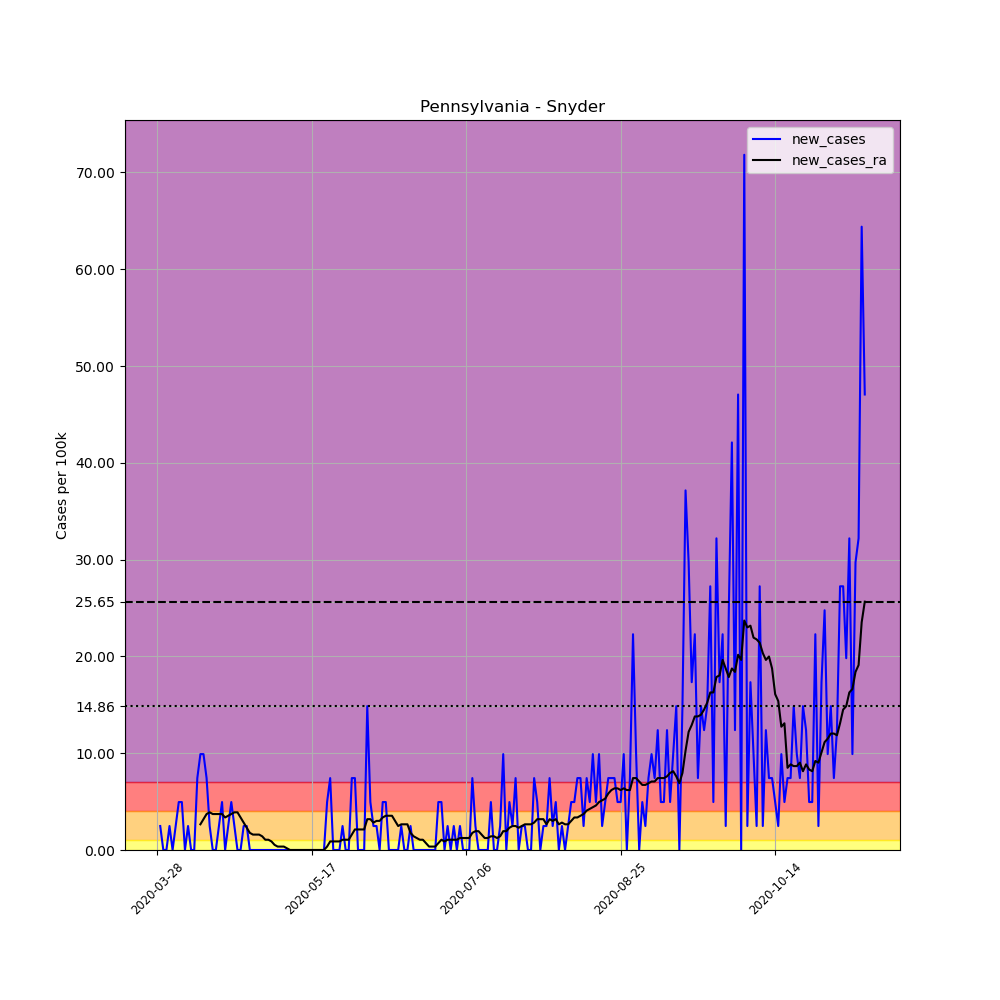

Data behind this chart, as committed beside it:
, date, county, state, fips, cases, deaths, COUNTY, STNAME, CTYNAME, POPESTIMATE2019, per_100k, new_cases, new_cases_ra
435282, 2020-03-28, Snyder, Pennsylvania, 42109, 1, 0, 109, Pennsylvania, Snyder, 40372, 2.477, , 
435283, 2020-03-29, Snyder, Pennsylvania, 42109, 2, 0, 109, Pennsylvania, Snyder, 40372, 4.954, 2.477, 
435284, 2020-03-30, Snyder, Pennsylvania, 42109, 2, 0, 109, Pennsylvania, Snyder, 40372, 4.954, 0.0, 
435285, 2020-03-31, Snyder, Pennsylvania, 42109, 2, 1, 109, Pennsylvania, Snyder, 40372, 4.954, 0.0, 
435286, 2020-04-01, Snyder, Pennsylvania, 42109, 3, 1, 109, Pennsylvania, Snyder, 40372, 7.431, 2.477, 
435287, 2020-04-02, Snyder, Pennsylvania, 42109, 3, 1, 109, Pennsylvania, Snyder, 40372, 7.431, 0.0, 
435288, 2020-04-03, Snyder, Pennsylvania, 42109, 4, 1, 109, Pennsylvania, Snyder, 40372, 9.908, 2.477, 
435289, 2020-04-04, Snyder, Pennsylvania, 42109, 6, 1, 109, Pennsylvania, Snyder, 40372, 14.86, 4.954, 
435290, 2020-04-05, Snyder, Pennsylvania, 42109, 8, 1, 109, Pennsylvania, Snyder, 40372, 19.82, 4.954, 
435291, 2020-04-06, Snyder, Pennsylvania, 42109, 8, 1, 109, Pennsylvania, Snyder, 40372, 19.82, 0.0, 
435292, 2020-04-07, Snyder, Pennsylvania, 42109, 9, 1, 109, Pennsylvania, Snyder, 40372, 22.29, 2.477, 
435293, 2020-04-08, Snyder, Pennsylvania, 42109, 9, 1, 109, Pennsylvania, Snyder, 40372, 22.29, 0.0, 
435294, 2020-04-09, Snyder, Pennsylvania, 42109, 9, 1, 109, Pennsylvania, Snyder, 40372, 22.29, 0.0, 
435295, 2020-04-10, Snyder, Pennsylvania, 42109, 12, 1, 109, Pennsylvania, Snyder, 40372, 29.72, 7.431, 
435296, 2020-04-11, Snyder, Pennsylvania, 42109, 16, 1, 109, Pennsylvania, Snyder, 40372, 39.63, 9.908, 2.654
435297, 2020-04-12, Snyder, Pennsylvania, 42109, 20, 1, 109, Pennsylvania, Snyder, 40372, 49.54, 9.908, 3.185
435298, 2020-04-13, Snyder, Pennsylvania, 42109, 23, 1, 109, Pennsylvania, Snyder, 40372, 56.97, 7.431, 3.715
435299, 2020-04-14, Snyder, Pennsylvania, 42109, 24, 1, 109, Pennsylvania, Snyder, 40372, 59.45, 2.477, 3.892
435300, 2020-04-15, Snyder, Pennsylvania, 42109, 24, 1, 109, Pennsylvania, Snyder, 40372, 59.45, 0.0, 3.715
435301, 2020-04-16, Snyder, Pennsylvania, 42109, 24, 1, 109, Pennsylvania, Snyder, 40372, 59.45, 0.0, 3.715
435302, 2020-04-17, Snyder, Pennsylvania, 42109, 25, 1, 109, Pennsylvania, Snyder, 40372, 61.92, 2.477, 3.715
435303, 2020-04-18, Snyder, Pennsylvania, 42109, 27, 1, 109, Pennsylvania, Snyder, 40372, 66.88, 4.954, 3.715
435304, 2020-04-19, Snyder, Pennsylvania, 42109, 27, 1, 109, Pennsylvania, Snyder, 40372, 66.88, 0.0, 3.362
435305, 2020-04-20, Snyder, Pennsylvania, 42109, 28, 1, 109, Pennsylvania, Snyder, 40372, 69.35, 2.477, 3.539
435306, 2020-04-21, Snyder, Pennsylvania, 42109, 30, 1, 109, Pennsylvania, Snyder, 40372, 74.31, 4.954, 3.715
435307, 2020-04-22, Snyder, Pennsylvania, 42109, 31, 1, 109, Pennsylvania, Snyder, 40372, 76.79, 2.477, 3.892
435308, 2020-04-23, Snyder, Pennsylvania, 42109, 31, 1, 109, Pennsylvania, Snyder, 40372, 76.79, 0.0, 3.892
435309, 2020-04-24, Snyder, Pennsylvania, 42109, 31, 1, 109, Pennsylvania, Snyder, 40372, 76.79, 0.0, 3.362
435310, 2020-04-25, Snyder, Pennsylvania, 42109, 32, 1, 109, Pennsylvania, Snyder, 40372, 79.26, 2.477, 2.831
435311, 2020-04-26, Snyder, Pennsylvania, 42109, 33, 1, 109, Pennsylvania, Snyder, 40372, 81.74, 2.477, 2.3
435312, 2020-04-27, Snyder, Pennsylvania, 42109, 33, 1, 109, Pennsylvania, Snyder, 40372, 81.74, 0.0, 1.769
435313, 2020-04-28, Snyder, Pennsylvania, 42109, 33, 1, 109, Pennsylvania, Snyder, 40372, 81.74, 0.0, 1.592
435314, 2020-04-29, Snyder, Pennsylvania, 42109, 33, 1, 109, Pennsylvania, Snyder, 40372, 81.74, 0.0, 1.592
435315, 2020-04-30, Snyder, Pennsylvania, 42109, 33, 1, 109, Pennsylvania, Snyder, 40372, 81.74, 0.0, 1.592
435316, 2020-05-01, Snyder, Pennsylvania, 42109, 33, 1, 109, Pennsylvania, Snyder, 40372, 81.74, 0.0, 1.415
435317, 2020-05-02, Snyder, Pennsylvania, 42109, 33, 1, 109, Pennsylvania, Snyder, 40372, 81.74, 0.0, 1.062
435318, 2020-05-03, Snyder, Pennsylvania, 42109, 33, 1, 109, Pennsylvania, Snyder, 40372, 81.74, 0.0, 1.062
435319, 2020-05-04, Snyder, Pennsylvania, 42109, 33, 1, 109, Pennsylvania, Snyder, 40372, 81.74, 0.0, 0.8846
435320, 2020-05-05, Snyder, Pennsylvania, 42109, 33, 1, 109, Pennsylvania, Snyder, 40372, 81.74, 0.0, 0.5308
435321, 2020-05-06, Snyder, Pennsylvania, 42109, 33, 1, 109, Pennsylvania, Snyder, 40372, 81.74, 0.0, 0.3539
435322, 2020-05-07, Snyder, Pennsylvania, 42109, 33, 1, 109, Pennsylvania, Snyder, 40372, 81.74, 0.0, 0.3539
435323, 2020-05-08, Snyder, Pennsylvania, 42109, 33, 1, 109, Pennsylvania, Snyder, 40372, 81.74, 0.0, 0.3539
435324, 2020-05-09, Snyder, Pennsylvania, 42109, 33, 1, 109, Pennsylvania, Snyder, 40372, 81.74, 0.0, 0.1769
435325, 2020-05-10, Snyder, Pennsylvania, 42109, 33, 1, 109, Pennsylvania, Snyder, 40372, 81.74, 0.0, 0.0
435326, 2020-05-11, Snyder, Pennsylvania, 42109, 33, 1, 109, Pennsylvania, Snyder, 40372, 81.74, 0.0, 0.0
435327, 2020-05-12, Snyder, Pennsylvania, 42109, 33, 1, 109, Pennsylvania, Snyder, 40372, 81.74, 0.0, 0.0
435328, 2020-05-13, Snyder, Pennsylvania, 42109, 33, 1, 109, Pennsylvania, Snyder, 40372, 81.74, 0.0, 0.0
435329, 2020-05-14, Snyder, Pennsylvania, 42109, 33, 1, 109, Pennsylvania, Snyder, 40372, 81.74, 0.0, 0.0
435330, 2020-05-15, Snyder, Pennsylvania, 42109, 33, 2, 109, Pennsylvania, Snyder, 40372, 81.74, 0.0, 0.0
435331, 2020-05-16, Snyder, Pennsylvania, 42109, 33, 2, 109, Pennsylvania, Snyder, 40372, 81.74, 0.0, 0.0
435332, 2020-05-17, Snyder, Pennsylvania, 42109, 33, 2, 109, Pennsylvania, Snyder, 40372, 81.74, 0.0, 0.0
435333, 2020-05-18, Snyder, Pennsylvania, 42109, 33, 1, 109, Pennsylvania, Snyder, 40372, 81.74, 0.0, 0.0
435334, 2020-05-19, Snyder, Pennsylvania, 42109, 33, 1, 109, Pennsylvania, Snyder, 40372, 81.74, 0.0, 0.0
435335, 2020-05-20, Snyder, Pennsylvania, 42109, 33, 1, 109, Pennsylvania, Snyder, 40372, 81.74, 0.0, 0.0
435336, 2020-05-21, Snyder, Pennsylvania, 42109, 33, 1, 109, Pennsylvania, Snyder, 40372, 81.74, 0.0, 0.0
435337, 2020-05-22, Snyder, Pennsylvania, 42109, 35, 1, 109, Pennsylvania, Snyder, 40372, 86.69, 4.954, 0.3539
435338, 2020-05-23, Snyder, Pennsylvania, 42109, 38, 1, 109, Pennsylvania, Snyder, 40372, 94.12, 7.431, 0.8846
435339, 2020-05-24, Snyder, Pennsylvania, 42109, 38, 1, 109, Pennsylvania, Snyder, 40372, 94.12, 0.0, 0.8846
435340, 2020-05-25, Snyder, Pennsylvania, 42109, 38, 1, 109, Pennsylvania, Snyder, 40372, 94.12, 0.0, 0.8846
435341, 2020-05-26, Snyder, Pennsylvania, 42109, 38, 1, 109, Pennsylvania, Snyder, 40372, 94.12, 0.0, 0.8846
... 170 more rows
